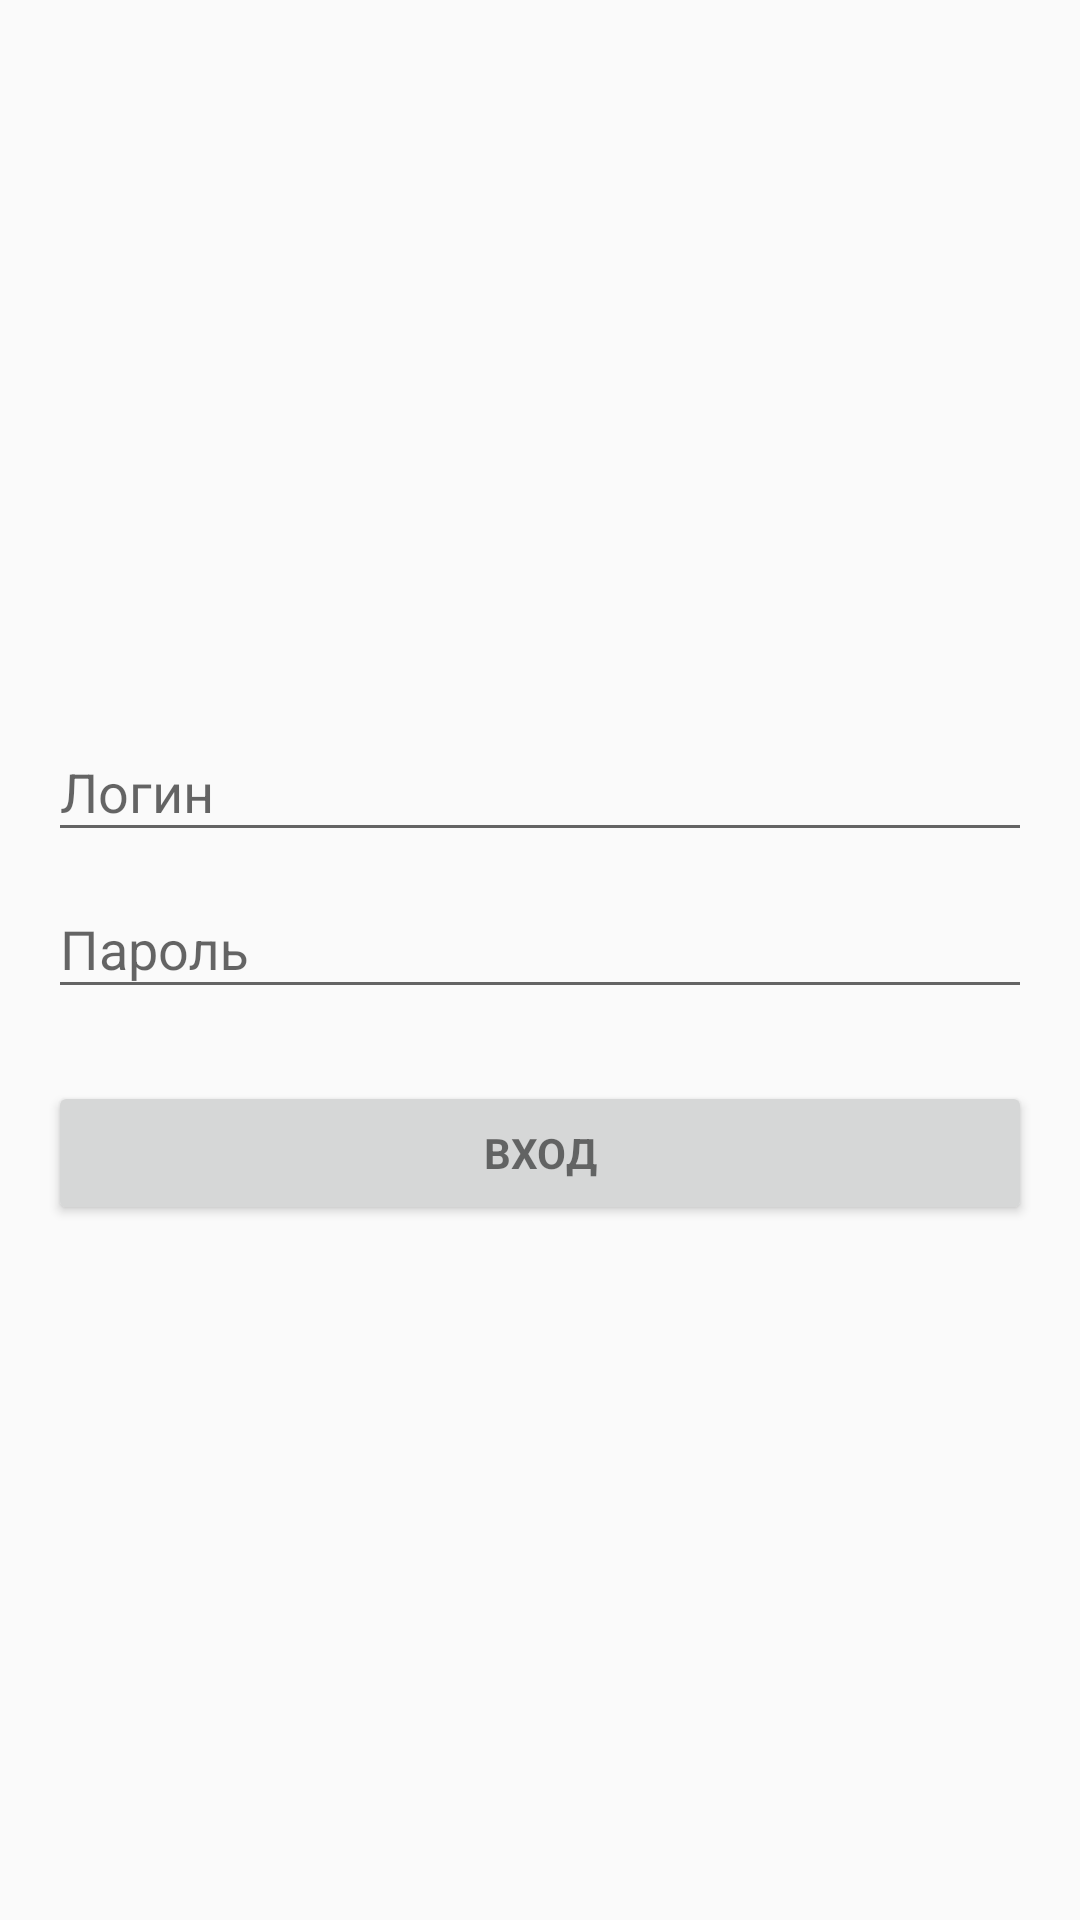

Here is an Android app screen rendered from its layout file. Give the layout XML and the strings, colors and styles it references.
<!-- AndroidManifest.xml: application theme AppTheme -->
<!-- res/layout/controller_login.xml -->
<FrameLayout xmlns:android="http://schemas.android.com/apk/res/android"
    android:layout_width="match_parent"
    android:layout_height="match_parent">

    <ScrollView
        android:id="@+id/login_form"
        android:layout_width="match_parent"
        android:layout_height="match_parent"
        android:paddingLeft="16dp"
        android:paddingRight="16dp">

        <LinearLayout
            android:id="@+id/email_login_form"
            android:layout_width="match_parent"
            android:layout_height="wrap_content"
            android:orientation="vertical"
            android:layout_gravity="center">

            <android.support.design.widget.TextInputLayout
                android:layout_width="match_parent"
                android:layout_height="wrap_content">

                <AutoCompleteTextView
                    android:id="@+id/editTextLogin"
                    android:layout_width="match_parent"
                    android:layout_height="wrap_content"
                    android:hint="@string/login"
                    android:inputType="textEmailAddress"
                    android:maxLines="1" />

            </android.support.design.widget.TextInputLayout>

            <android.support.design.widget.TextInputLayout
                android:layout_width="match_parent"
                android:layout_height="wrap_content">

                <EditText
                    android:id="@+id/editTextPassword"
                    android:layout_width="match_parent"
                    android:layout_height="wrap_content"
                    android:hint="@string/prompt_password"
                    android:imeActionLabel="@string/action_sign_in"
                    android:imeOptions="actionUnspecified"
                    android:inputType="textPassword"
                    android:maxLines="1" />

            </android.support.design.widget.TextInputLayout>

            <Button
                android:id="@+id/buttonLogin"
                style="?android:textAppearanceSmall"
                android:layout_width="match_parent"
                android:layout_height="wrap_content"
                android:layout_marginTop="24dp"
                android:text="@string/action_sign_in"
                android:textStyle="bold" />

        </LinearLayout>
    </ScrollView>


</FrameLayout>
<!-- resources referenced by this layout -->
<resources>
  <string name="action_sign_in">Вход</string>
  <string name="login">Логин</string>
  <string name="prompt_password">Пароль</string>
  <style name="AppTheme" parent="Theme.AppCompat.Light.NoActionBar">
          
          <item name="colorPrimary">@color/colorPrimary</item>
          <item name="colorPrimaryDark">@color/colorPrimaryDark</item>
          <item name="colorAccent">@color/colorAccent</item>
      </style>
  <!-- not gathered from this repository: default colours our renderer supplied (Android Studio template values) -->
  <color name="colorPrimary">#FF6200EE</color>
  <color name="colorPrimaryDark">#FF3700B3</color>
  <color name="colorAccent">#FF03DAC5</color>
</resources>
